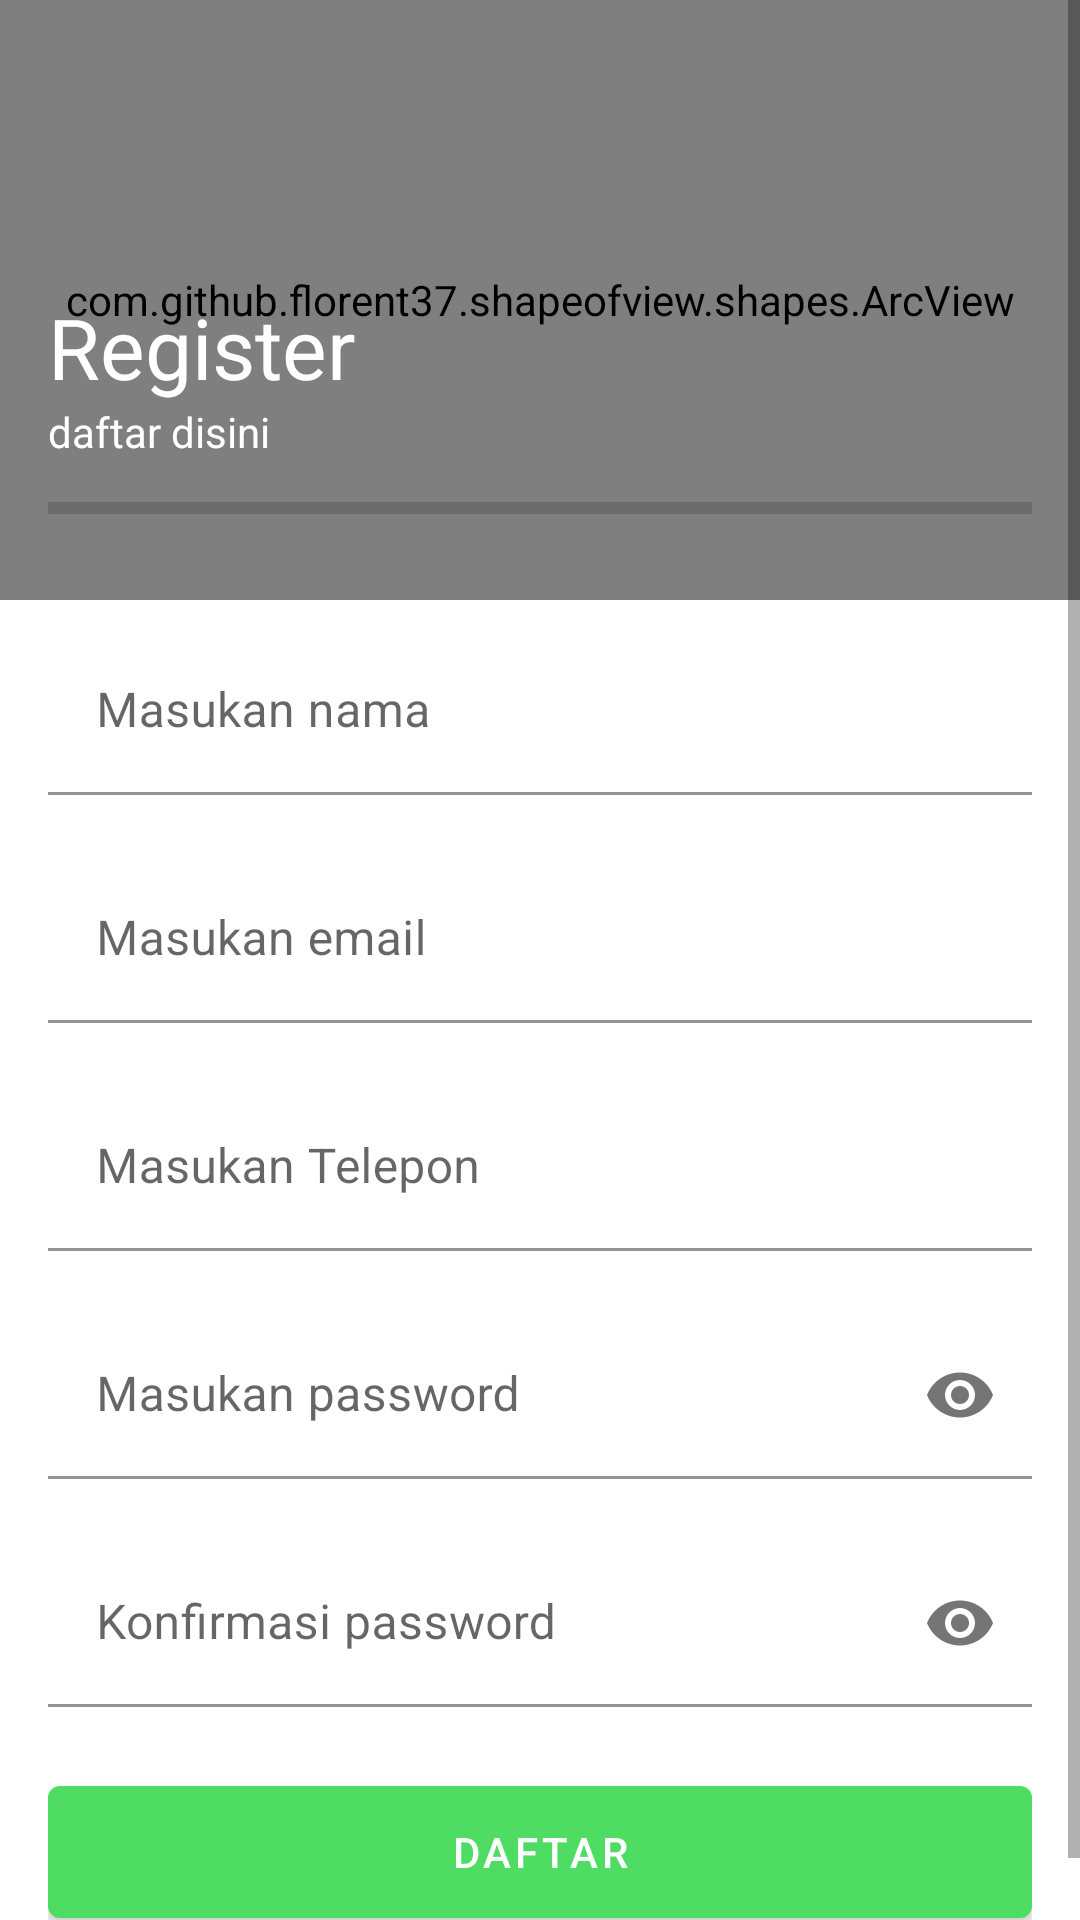

Reconstruct the res/layout file that produces this screen, plus the resources it refers to.
<!-- AndroidManifest.xml: application theme AppTheme -->
<!-- res/layout/activity_register.xml -->
<?xml version="1.0" encoding="utf-8"?>
<ScrollView
    xmlns:android="http://schemas.android.com/apk/res/android"
    xmlns:app="http://schemas.android.com/apk/res-auto"
    xmlns:tools="http://schemas.android.com/tools"
    android:layout_width="match_parent"
    android:layout_height="match_parent"
    tools:context=".ui.register.RegisterActivity">

    <RelativeLayout
        android:layout_width="match_parent"
        android:layout_height="wrap_content">
        <com.github.florent37.shapeofview.shapes.ArcView
            android:layout_width="match_parent"
            android:layout_height="200dp"
            android:elevation="0dp"
            app:shape_arc_height="21dp"
            app:shape_arc_position="bottom">

            <FrameLayout
                android:background="@drawable/background_try"
                android:layout_width="match_parent"
                android:layout_height="220dp"/>

        </com.github.florent37.shapeofview.shapes.ArcView>
    <LinearLayout
        android:paddingTop="45dp"
        android:layout_margin="16dp"
        android:orientation="vertical"
        android:layout_width="match_parent"
        android:layout_height="wrap_content">

        <TextView
            android:textColor="@color/colorWhite"
            android:textSize="28sp"
            android:layout_marginTop="36dp"
            android:text="Register"
            android:layout_width="wrap_content"
            android:layout_height="wrap_content"/>
        <TextView
            android:textColor="@color/colorWhite"
            android:text="daftar disini"
            android:layout_width="match_parent"
            android:layout_height="wrap_content"/>
        <ProgressBar
            android:id="@+id/loading"
            android:outlineAmbientShadowColor="@color/colorGreen"
            android:outlineSpotShadowColor="@color/colorGreen"
            android:layout_marginTop="8dp"
            android:layout_marginBottom="32dp"
            style="@style/Widget.AppCompat.ProgressBar.Horizontal"
            android:layout_width="match_parent"
            android:layout_height="wrap_content"/>
        <com.google.android.material.textfield.TextInputLayout
            android:layout_width="match_parent"
            android:hint="Masukan nama"
            app:errorEnabled="true"
            android:id="@+id/in_name"
            app:boxBackgroundColor="@android:color/transparent"
            android:layout_height="wrap_content">
            <com.google.android.material.textfield.TextInputEditText
                android:layout_width="match_parent"
                android:inputType="textPersonName"
                android:maxLines="1"
                android:id="@+id/et_name"
                android:layout_height="wrap_content"/>
        </com.google.android.material.textfield.TextInputLayout>

        <com.google.android.material.textfield.TextInputLayout
            android:layout_width="match_parent"
            android:hint="Masukan email"
            app:errorEnabled="true"
            android:id="@+id/in_email"
            app:boxBackgroundColor="@android:color/transparent"
            android:layout_height="wrap_content">
            <com.google.android.material.textfield.TextInputEditText
                android:layout_width="match_parent"
                android:inputType="textEmailAddress"
                android:maxLines="1"
                android:id="@+id/et_email"
                android:layout_height="wrap_content"/>
        </com.google.android.material.textfield.TextInputLayout>

        <com.google.android.material.textfield.TextInputLayout
            android:layout_width="match_parent"
            android:hint="Masukan Telepon"
            app:errorEnabled="true"
            android:id="@+id/in_phone"
            app:boxBackgroundColor="@android:color/transparent"
            android:layout_height="wrap_content">
            <com.google.android.material.textfield.TextInputEditText
                android:layout_width="match_parent"
                android:inputType="number"
                android:maxLines="1"
                android:id="@+id/et_phone"
                android:layout_height="wrap_content"/>
        </com.google.android.material.textfield.TextInputLayout>

        <com.google.android.material.textfield.TextInputLayout
            android:layout_width="match_parent"
            android:hint="Masukan password"
            app:errorEnabled="true"
            app:passwordToggleEnabled="true"
            android:id="@+id/in_password"
            app:boxBackgroundColor="@android:color/transparent"
            android:layout_height="wrap_content">
            <com.google.android.material.textfield.TextInputEditText
                android:layout_width="match_parent"
                android:inputType="textPassword"
                android:maxLines="1"
                android:id="@+id/et_password"
                android:layout_height="wrap_content"/>
        </com.google.android.material.textfield.TextInputLayout>

        <com.google.android.material.textfield.TextInputLayout
            android:layout_width="match_parent"
            android:hint="Konfirmasi password"
            app:errorEnabled="true"
            app:passwordToggleEnabled="true"
            android:id="@+id/in_confirm_password"
            app:boxBackgroundColor="@android:color/transparent"
            android:layout_height="wrap_content">
            <com.google.android.material.textfield.TextInputEditText
                android:layout_width="match_parent"
                android:inputType="textPassword"
                android:maxLines="1"
                android:id="@+id/et_confirm_password"
                android:layout_height="wrap_content"/>
        </com.google.android.material.textfield.TextInputLayout>

        <com.google.android.material.button.MaterialButton
            android:layout_width="match_parent"
            android:id="@+id/btn_register"
            android:text="daftar"
            android:layout_height="56dp"/>
    </LinearLayout>
    </RelativeLayout>
</ScrollView>
<!-- resources referenced by this layout -->
<resources>
  <color name="colorGreen">#55E96A</color>
  <color name="colorWhite">#FFFFFF</color>
  <!-- drawable background_try (drawable-v24) -->
  <?xml version="1.0" encoding="utf-8"?>
  <selector xmlns:android="http://schemas.android.com/apk/res/android">
  
      <item android:state_pressed="true">
          <shape android:shape="rectangle">
              <solid android:color="@color/colorGreen"></solid>
          </shape>
      </item>
  
      <item>
          <shape android:shape="rectangle">
  
              <gradient
                  android:angle="90"
                  android:startColor="@color/colorBlue"
                      android:endColor="@color/colorGreen"/>
          </shape>
      </item>
  </selector>
  <style name="AppTheme" parent="Theme.MaterialComponents.Light.DarkActionBar">
          
          <item name="colorPrimary">#FA4BDD5F</item>
          <item name="colorPrimaryDark">@color/colorGreen</item>
          <item name="colorAccent">@color/colorAccent</item>
      </style>
  <color name="colorBlue">#28A2CF</color>
  <color name="colorAccent">#03DAC5</color>
</resources>
